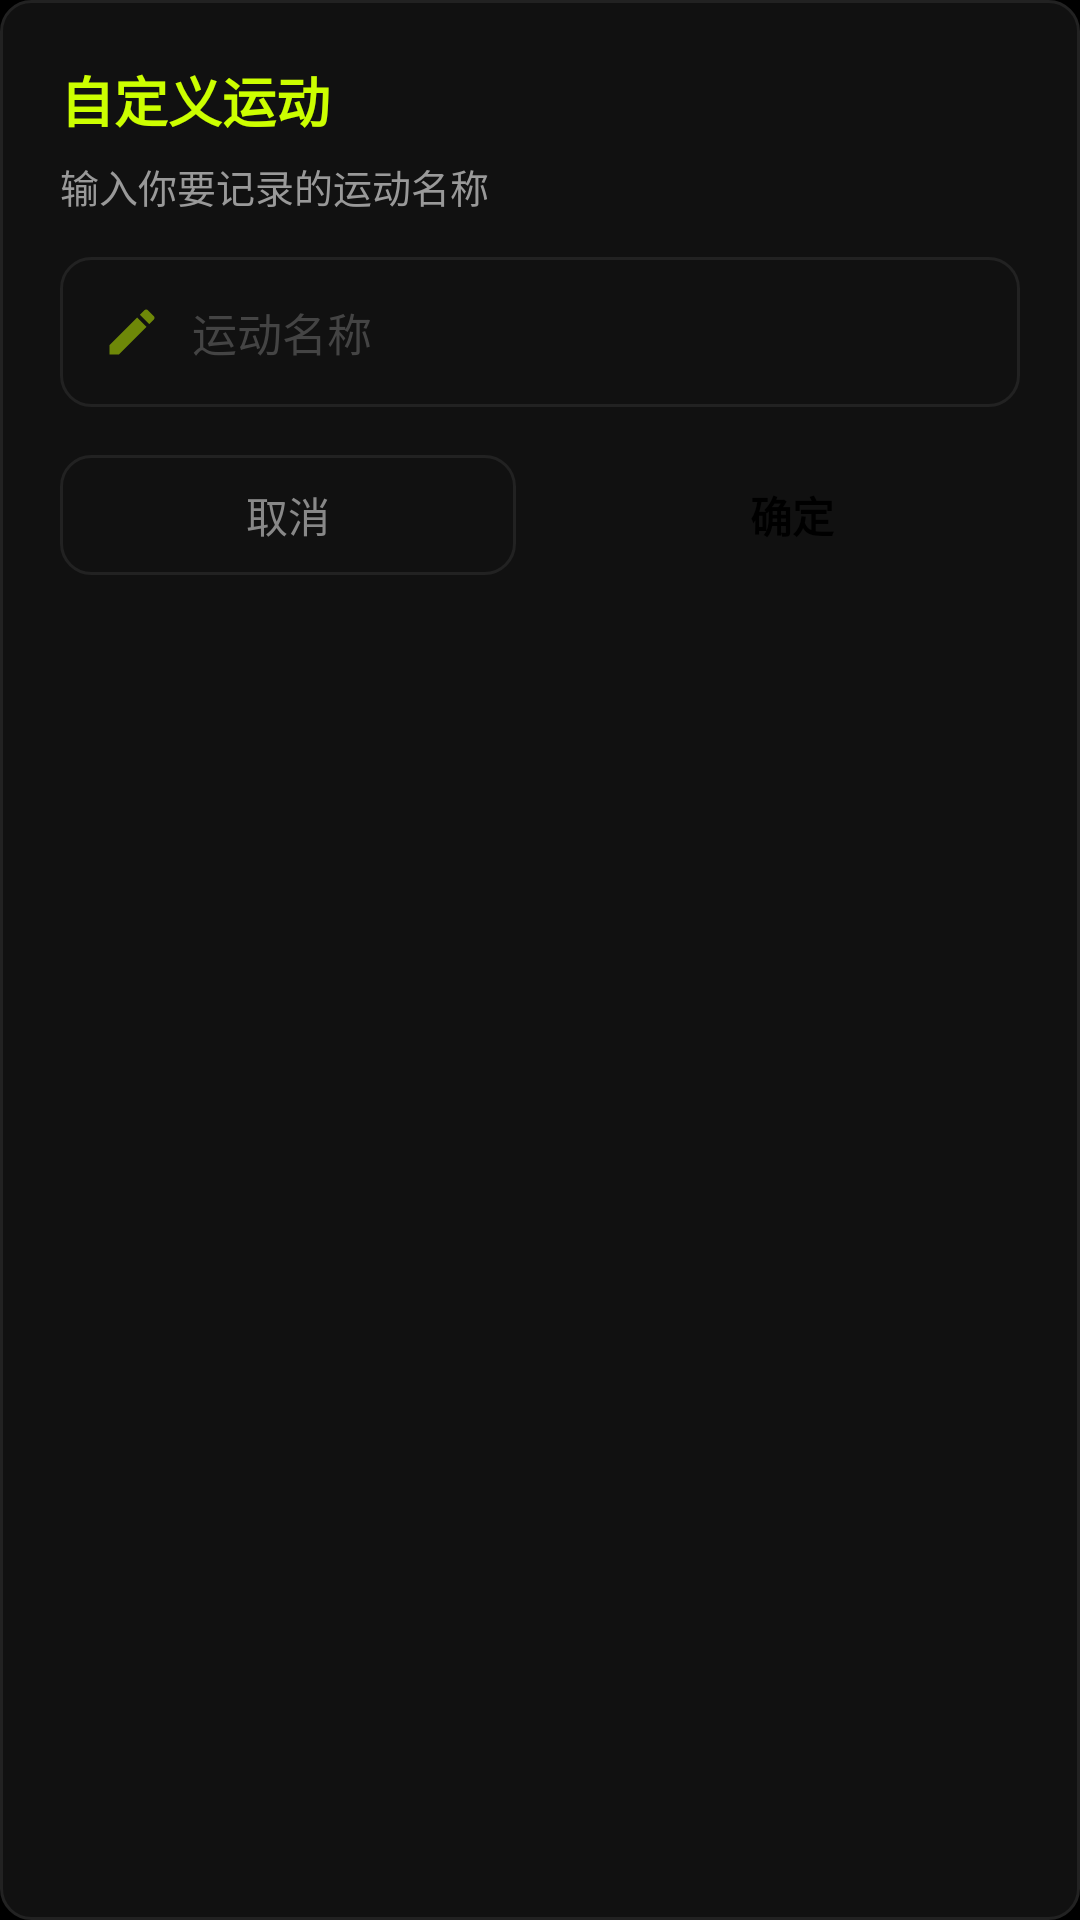

Android layout source for this screen:
<!-- AndroidManifest.xml: application theme Theme.FitCore -->
<!-- res/layout/dialog_custom_exercise.xml -->
<?xml version="1.0" encoding="utf-8"?>
<LinearLayout xmlns:android="http://schemas.android.com/apk/res/android"
    android:layout_width="wrap_content"
    android:layout_height="wrap_content"
    android:orientation="vertical"
    android:background="@drawable/bg_card"
    android:padding="20dp"
    android:minWidth="270dp">

    <TextView
        android:layout_width="wrap_content"
        android:layout_height="wrap_content"
        android:text="自定义运动"
        android:textColor="@color/accent"
        android:textSize="18sp"
        android:textStyle="bold" />

    <TextView
        android:layout_width="wrap_content"
        android:layout_height="wrap_content"
        android:layout_marginTop="6dp"
        android:text="输入你要记录的运动名称"
        android:textColor="#FF999999"
        android:textSize="13sp" />

    <LinearLayout
        android:layout_width="match_parent"
        android:layout_height="wrap_content"
        android:layout_marginTop="14dp"
        android:gravity="center_vertical"
        android:orientation="horizontal"
        android:background="@drawable/bg_card"
        android:paddingHorizontal="14dp"
        android:paddingVertical="2dp">

        <ImageView
            android:layout_width="20dp"
            android:layout_height="20dp"
            android:src="@drawable/ic_edit"
            android:alpha="0.5" />

        <EditText
            android:id="@+id/et_custom_name"
            android:layout_width="0dp"
            android:layout_height="46dp"
            android:layout_marginStart="10dp"
            android:layout_weight="1"
            android:background="@null"
            android:hint="运动名称"
            android:textColor="@color/text_primary"
            android:textColorHint="@color/text_muted"
            android:textSize="15sp" />
    </LinearLayout>

    <LinearLayout
        android:layout_width="match_parent"
        android:layout_height="wrap_content"
        android:layout_marginTop="16dp"
        android:orientation="horizontal">

        <TextView
            android:id="@+id/btn_custom_cancel"
            android:layout_width="0dp"
            android:layout_height="40dp"
            android:layout_weight="1"
            android:layout_marginEnd="8dp"
            android:gravity="center"
            android:text="取消"
            android:textColor="@color/text_secondary"
            android:textSize="14sp"
            android:background="@drawable/bg_card"
            android:clickable="true"
            android:focusable="true" />

        <TextView
            android:id="@+id/btn_custom_ok"
            android:layout_width="0dp"
            android:layout_height="40dp"
            android:layout_weight="1"
            android:layout_marginStart="8dp"
            android:gravity="center"
            android:text="确定"
            android:textColor="@color/black"
            android:textSize="14sp"
            android:textStyle="bold"
            android:background="@drawable/bg_accent_btn"
            android:clickable="true"
            android:focusable="true" />
    </LinearLayout>
</LinearLayout>
<!-- resources referenced by this layout -->
<resources>
  <color name="accent">#FFCCFF00</color>
  <color name="black">#FF000000</color>
  <color name="text_muted">#FF444444</color>
  <color name="text_primary">#FFFFFFFF</color>
  <color name="text_secondary">#FF888888</color>
  <!-- drawable bg_card (drawable) -->
  <?xml version="1.0" encoding="utf-8"?>
  <shape xmlns:android="http://schemas.android.com/apk/res/android">
      <solid android:color="@color/surface" />
      <corners android:radius="10dp" />
      <stroke android:width="1dp" android:color="@color/border_light" />
  </shape>
  <!-- drawable ic_edit (drawable) -->
  <vector xmlns:android="http://schemas.android.com/apk/res/android"
      android:width="20dp" android:height="20dp"
      android:viewportWidth="24" android:viewportHeight="24">
      <path android:fillColor="#CCFF00"
          android:pathData="M3,17.25V21h3.75L17.81,9.94l-3.75,-3.75L3,17.25zM20.71,7.04c0.39,-0.39 0.39,-1.02 0,-1.41l-2.34,-2.34c-0.39,-0.39 -1.02,-0.39 -1.41,0l-1.83,1.83 3.75,3.75 1.83,-1.83z"/>
  </vector>
  <style name="Theme.FitCore" parent="Base.Theme.FitCore" />
  <color name="surface">#FF111111</color>
  <color name="border_light">#FF222222</color>
  <style name="Base.Theme.FitCore" parent="Theme.Material3.Dark.NoActionBar">
          <item name="colorPrimary">@color/accent</item>
          <item name="colorOnPrimary">@color/black</item>
          <item name="colorPrimaryContainer">@color/accent_dark</item>
          <item name="colorOnPrimaryContainer">@color/black</item>
          <item name="colorSecondary">@color/accent</item>
          <item name="colorOnSecondary">@color/black</item>
          <item name="android:colorBackground">@color/background</item>
          <item name="colorSurface">@color/surface</item>
          <item name="colorOnSurface">@color/text_primary</item>
          <item name="android:statusBarColor">@color/black</item>
          <item name="android:navigationBarColor">@color/black</item>
          <item name="android:windowBackground">@color/background</item>
      </style>
  <color name="accent_dark">#AACCFF00</color>
  <color name="background">#FF000000</color>
</resources>
